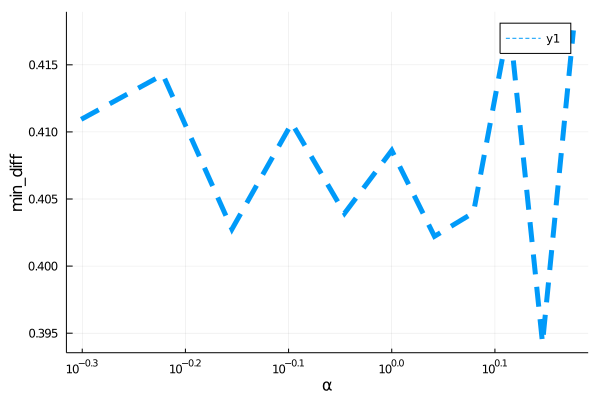

Source data for this figure (header and first rows):
para, error
0.5, 0.4109
0.6, 0.4143
0.7, 0.4028
0.8, 0.4107
0.9, 0.4039
1.0, 0.4086
1.1, 0.4022
1.2, 0.404
1.3, 0.4182
1.4, 0.3943
1.5, 0.4176
